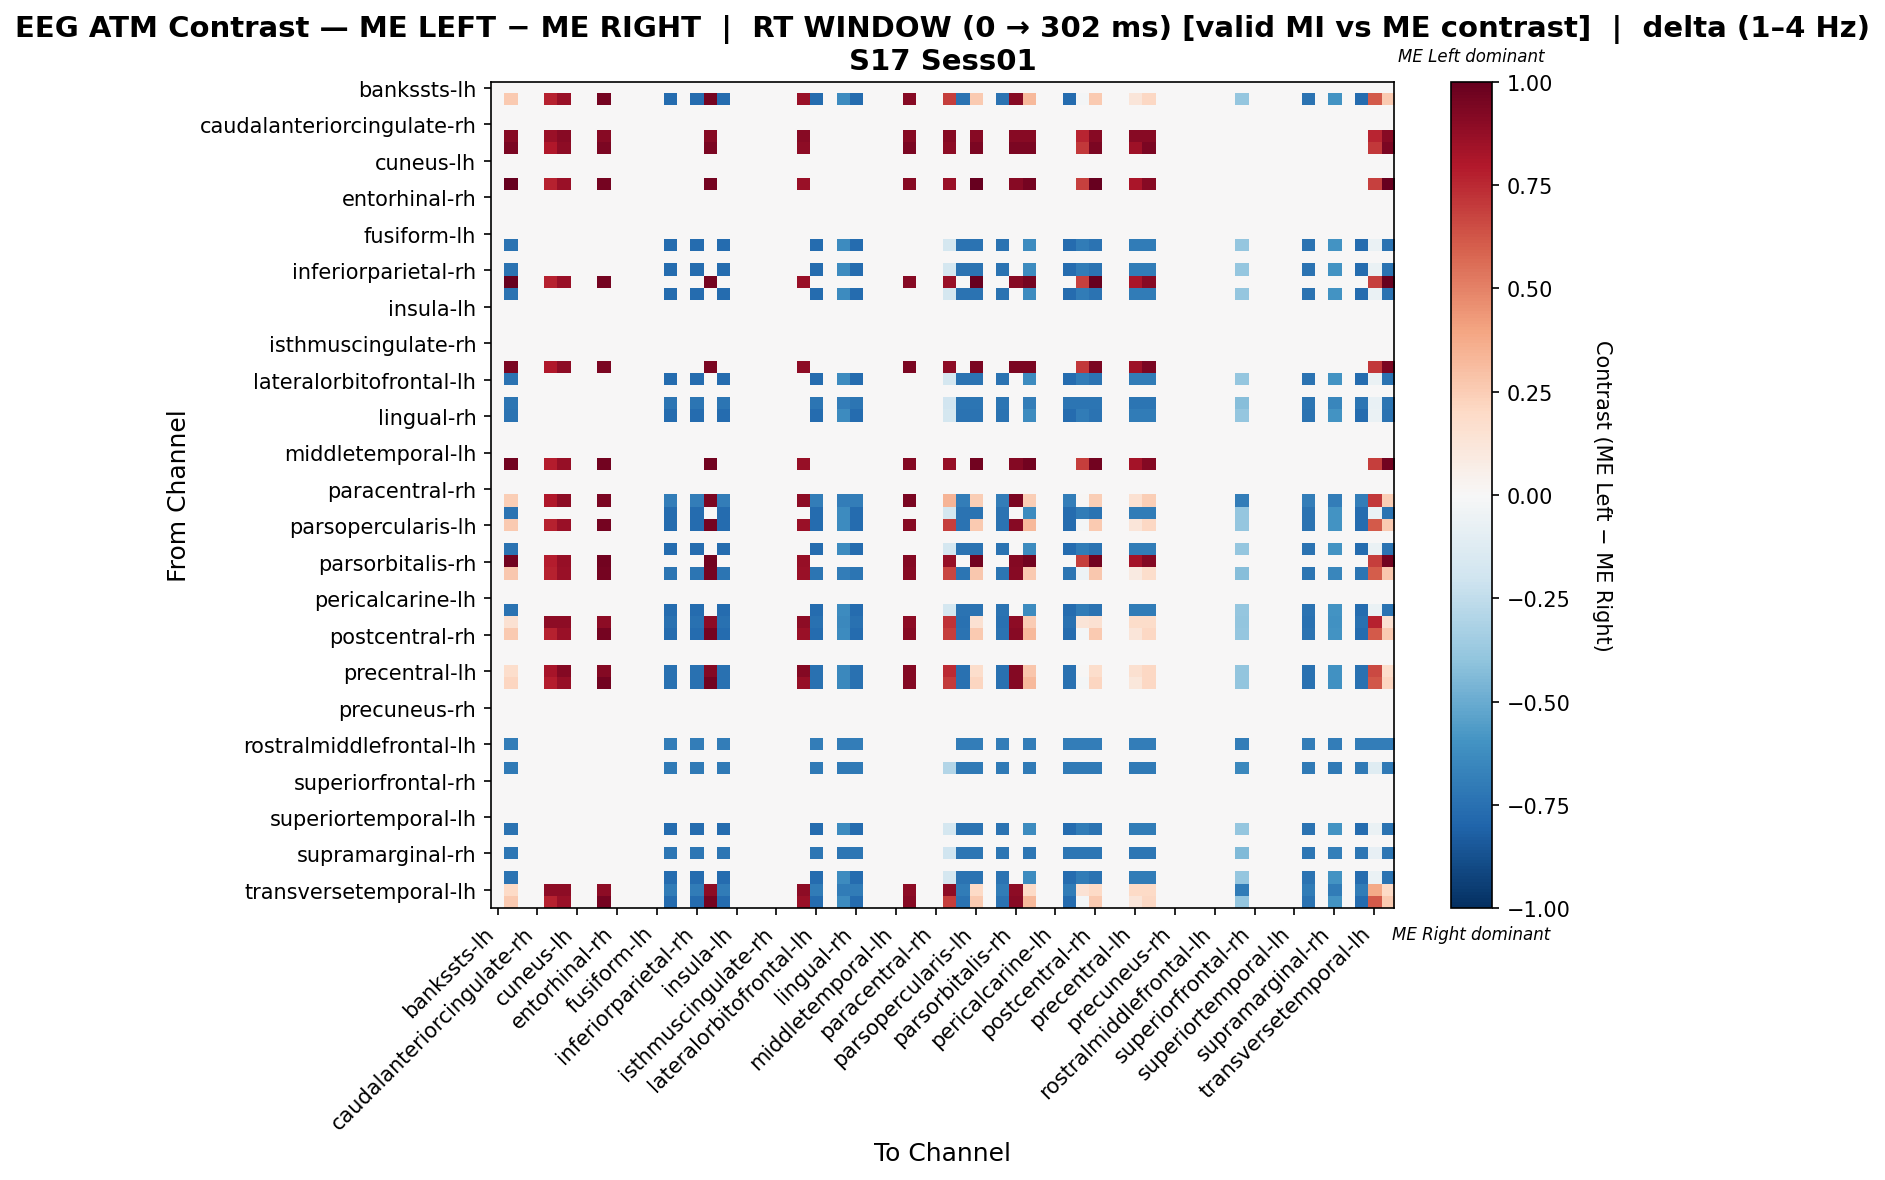

The file beside this chart, header and first rows:
, bankssts-lh, bankssts-rh, caudalanteriorcingulate-lh, caudalanteriorcingulate-rh, caudalmiddlefrontal-lh, caudalmiddlefrontal-rh, cuneus-lh, cuneus-rh, entorhinal-lh, entorhinal-rh, frontalpole-lh, frontalpole-rh, fusiform-lh, fusiform-rh, inferiorparietal-lh, inferiorparietal-rh, inferiortemporal-lh, inferiortemporal-rh, insula-lh, insula-rh, isthmuscingulate-lh, isthmuscingulate-rh, lateraloccipital-lh
bankssts-lh, 0.0, 0.0, 0.0, 0.0, 0.0, 0.0, 0.0, 0.0, 0.0, 0.0, 0.0, 0.0, 0.0, 0.0, 0.0, 0.0, 0.0, 0.0, 0.0, 0.0, 0.0, 0.0, 0.0
bankssts-rh, 0.0, 0.2642, 0.0, 0.0, 0.7727, 0.8636, 0.0, 0.0, 0.9545, 0.0, 0.0, 0.0, 0.0, -0.7708, 0.0, -0.7708, 0.9545, -0.7708, 0.0, 0.0, 0.0, 0.0, 0.0
caudalanteriorcingulate-lh, 0.0, 0.0, 0.0, 0.0, 0.0, 0.0, 0.0, 0.0, 0.0, 0.0, 0.0, 0.0, 0.0, 0.0, 0.0, 0.0, 0.0, 0.0, 0.0, 0.0, 0.0, 0.0, 0.0
caudalanteriorcingulate-rh, 0.0, 0.0, 0.0, 0.0, 0.0, 0.0, 0.0, 0.0, 0.0, 0.0, 0.0, 0.0, 0.0, 0.0, 0.0, 0.0, 0.0, 0.0, 0.0, 0.0, 0.0, 0.0, 0.0
caudalmiddlefrontal-lh, 0.0, 0.9112, 0.0, 0.0, 0.8606, 0.9112, 0.0, 0.0, 0.9112, 0.0, 0.0, 0.0, 0.0, 0.0, 0.0, 0.0, 0.9112, 0.0, 0.0, 0.0, 0.0, 0.0, 0.0
caudalmiddlefrontal-rh, 0.0, 0.9401, 0.0, 0.0, 0.7991, 0.8931, 0.0, 0.0, 0.9401, 0.0, 0.0, 0.0, 0.0, 0.0, 0.0, 0.0, 0.9401, 0.0, 0.0, 0.0, 0.0, 0.0, 0.0
cuneus-lh, 0.0, 0.0, 0.0, 0.0, 0.0, 0.0, 0.0, 0.0, 0.0, 0.0, 0.0, 0.0, 0.0, 0.0, 0.0, 0.0, 0.0, 0.0, 0.0, 0.0, 0.0, 0.0, 0.0
cuneus-rh, 0.0, 0.0, 0.0, 0.0, 0.0, 0.0, 0.0, 0.0, 0.0, 0.0, 0.0, 0.0, 0.0, 0.0, 0.0, 0.0, 0.0, 0.0, 0.0, 0.0, 0.0, 0.0, 0.0
entorhinal-lh, 0.0, 1.0, 0.0, 0.0, 0.7727, 0.8636, 0.0, 0.0, 0.9545, 0.0, 0.0, 0.0, 0.0, 0.0, 0.0, 0.0, 0.9545, 0.0, 0.0, 0.0, 0.0, 0.0, 0.0
entorhinal-rh, 0.0, 0.0, 0.0, 0.0, 0.0, 0.0, 0.0, 0.0, 0.0, 0.0, 0.0, 0.0, 0.0, 0.0, 0.0, 0.0, 0.0, 0.0, 0.0, 0.0, 0.0, 0.0, 0.0
frontalpole-lh, 0.0, 0.0, 0.0, 0.0, 0.0, 0.0, 0.0, 0.0, 0.0, 0.0, 0.0, 0.0, 0.0, 0.0, 0.0, 0.0, 0.0, 0.0, 0.0, 0.0, 0.0, 0.0, 0.0
frontalpole-rh, 0.0, 0.0, 0.0, 0.0, 0.0, 0.0, 0.0, 0.0, 0.0, 0.0, 0.0, 0.0, 0.0, 0.0, 0.0, 0.0, 0.0, 0.0, 0.0, 0.0, 0.0, 0.0, 0.0
fusiform-lh, 0.0, 0.0, 0.0, 0.0, 0.0, 0.0, 0.0, 0.0, 0.0, 0.0, 0.0, 0.0, 0.0, 0.0, 0.0, 0.0, 0.0, 0.0, 0.0, 0.0, 0.0, 0.0, 0.0
fusiform-rh, 0.0, -0.7358, 0.0, 0.0, 0.0, 0.0, 0.0, 0.0, 0.0, 0.0, 0.0, 0.0, 0.0, -0.7708, 0.0, -0.7708, 0.0, -0.7708, 0.0, 0.0, 0.0, 0.0, 0.0
inferiorparietal-lh, 0.0, 0.0, 0.0, 0.0, 0.0, 0.0, 0.0, 0.0, 0.0, 0.0, 0.0, 0.0, 0.0, 0.0, 0.0, 0.0, 0.0, 0.0, 0.0, 0.0, 0.0, 0.0, 0.0
inferiorparietal-rh, 0.0, -0.7358, 0.0, 0.0, 0.0, 0.0, 0.0, 0.0, 0.0, 0.0, 0.0, 0.0, 0.0, -0.7708, 0.0, -0.7708, 0.0, -0.7708, 0.0, 0.0, 0.0, 0.0, 0.0
inferiortemporal-lh, 0.0, 1.0, 0.0, 0.0, 0.7727, 0.8636, 0.0, 0.0, 0.9545, 0.0, 0.0, 0.0, 0.0, 0.0, 0.0, 0.0, 0.9545, 0.0, 0.0, 0.0, 0.0, 0.0, 0.0
inferiortemporal-rh, 0.0, -0.7358, 0.0, 0.0, 0.0, 0.0, 0.0, 0.0, 0.0, 0.0, 0.0, 0.0, 0.0, -0.7708, 0.0, -0.7708, 0.0, -0.7708, 0.0, 0.0, 0.0, 0.0, 0.0
insula-lh, 0.0, 0.0, 0.0, 0.0, 0.0, 0.0, 0.0, 0.0, 0.0, 0.0, 0.0, 0.0, 0.0, 0.0, 0.0, 0.0, 0.0, 0.0, 0.0, 0.0, 0.0, 0.0, 0.0
insula-rh, 0.0, 0.0, 0.0, 0.0, 0.0, 0.0, 0.0, 0.0, 0.0, 0.0, 0.0, 0.0, 0.0, 0.0, 0.0, 0.0, 0.0, 0.0, 0.0, 0.0, 0.0, 0.0, 0.0
isthmuscingulate-lh, 0.0, 0.0, 0.0, 0.0, 0.0, 0.0, 0.0, 0.0, 0.0, 0.0, 0.0, 0.0, 0.0, 0.0, 0.0, 0.0, 0.0, 0.0, 0.0, 0.0, 0.0, 0.0, 0.0
isthmuscingulate-rh, 0.0, 0.0, 0.0, 0.0, 0.0, 0.0, 0.0, 0.0, 0.0, 0.0, 0.0, 0.0, 0.0, 0.0, 0.0, 0.0, 0.0, 0.0, 0.0, 0.0, 0.0, 0.0, 0.0
lateraloccipital-lh, 0.0, 0.0, 0.0, 0.0, 0.0, 0.0, 0.0, 0.0, 0.0, 0.0, 0.0, 0.0, 0.0, 0.0, 0.0, 0.0, 0.0, 0.0, 0.0, 0.0, 0.0, 0.0, 0.0
lateraloccipital-rh, 0.0, 0.9401, 0.0, 0.0, 0.7991, 0.8931, 0.0, 0.0, 0.9401, 0.0, 0.0, 0.0, 0.0, 0.0, 0.0, 0.0, 0.9401, 0.0, 0.0, 0.0, 0.0, 0.0, 0.0
lateralorbitofrontal-lh, 0.0, -0.7358, 0.0, 0.0, 0.0, 0.0, 0.0, 0.0, 0.0, 0.0, 0.0, 0.0, 0.0, -0.7708, 0.0, -0.7708, 0.0, -0.7708, 0.0, 0.0, 0.0, 0.0, 0.0
lateralorbitofrontal-rh, 0.0, 0.0, 0.0, 0.0, 0.0, 0.0, 0.0, 0.0, 0.0, 0.0, 0.0, 0.0, 0.0, 0.0, 0.0, 0.0, 0.0, 0.0, 0.0, 0.0, 0.0, 0.0, 0.0
lingual-lh, 0.0, -0.7299, 0.0, 0.0, 0.0, 0.0, 0.0, 0.0, 0.0, 0.0, 0.0, 0.0, 0.0, -0.7299, 0.0, -0.7299, 0.0, -0.7299, 0.0, 0.0, 0.0, 0.0, 0.0
lingual-rh, 0.0, -0.7358, 0.0, 0.0, 0.0, 0.0, 0.0, 0.0, 0.0, 0.0, 0.0, 0.0, 0.0, -0.7708, 0.0, -0.7708, 0.0, -0.7708, 0.0, 0.0, 0.0, 0.0, 0.0
medialorbitofrontal-lh, 0.0, 0.0, 0.0, 0.0, 0.0, 0.0, 0.0, 0.0, 0.0, 0.0, 0.0, 0.0, 0.0, 0.0, 0.0, 0.0, 0.0, 0.0, 0.0, 0.0, 0.0, 0.0, 0.0
medialorbitofrontal-rh, 0.0, 0.0, 0.0, 0.0, 0.0, 0.0, 0.0, 0.0, 0.0, 0.0, 0.0, 0.0, 0.0, 0.0, 0.0, 0.0, 0.0, 0.0, 0.0, 0.0, 0.0, 0.0, 0.0
middletemporal-lh, 0.0, 0.0, 0.0, 0.0, 0.0, 0.0, 0.0, 0.0, 0.0, 0.0, 0.0, 0.0, 0.0, 0.0, 0.0, 0.0, 0.0, 0.0, 0.0, 0.0, 0.0, 0.0, 0.0
middletemporal-rh, 0.0, 0.9662, 0.0, 0.0, 0.7821, 0.8741, 0.0, 0.0, 0.9662, 0.0, 0.0, 0.0, 0.0, 0.0, 0.0, 0.0, 0.9662, 0.0, 0.0, 0.0, 0.0, 0.0, 0.0
paracentral-lh, 0.0, 0.0, 0.0, 0.0, 0.0, 0.0, 0.0, 0.0, 0.0, 0.0, 0.0, 0.0, 0.0, 0.0, 0.0, 0.0, 0.0, 0.0, 0.0, 0.0, 0.0, 0.0, 0.0
paracentral-rh, 0.0, 0.0, 0.0, 0.0, 0.0, 0.0, 0.0, 0.0, 0.0, 0.0, 0.0, 0.0, 0.0, 0.0, 0.0, 0.0, 0.0, 0.0, 0.0, 0.0, 0.0, 0.0, 0.0
parahippocampal-lh, 0.0, 0.2458, 0.0, 0.0, 0.7991, 0.8931, 0.0, 0.0, 0.9401, 0.0, 0.0, 0.0, 0.0, -0.6943, 0.0, -0.6943, 0.9401, -0.6943, 0.0, 0.0, 0.0, 0.0, 0.0
parahippocampal-rh, 0.0, -0.7358, 0.0, 0.0, 0.0, 0.0, 0.0, 0.0, 0.0, 0.0, 0.0, 0.0, 0.0, -0.7708, 0.0, -0.7708, 0.0, -0.7708, 0.0, 0.0, 0.0, 0.0, 0.0
parsopercularis-lh, 0.0, 0.2642, 0.0, 0.0, 0.7727, 0.8636, 0.0, 0.0, 0.9545, 0.0, 0.0, 0.0, 0.0, -0.7708, 0.0, -0.7708, 0.9545, -0.7708, 0.0, 0.0, 0.0, 0.0, 0.0
parsopercularis-rh, 0.0, 0.0, 0.0, 0.0, 0.0, 0.0, 0.0, 0.0, 0.0, 0.0, 0.0, 0.0, 0.0, 0.0, 0.0, 0.0, 0.0, 0.0, 0.0, 0.0, 0.0, 0.0, 0.0
parsorbitalis-lh, 0.0, -0.7358, 0.0, 0.0, 0.0, 0.0, 0.0, 0.0, 0.0, 0.0, 0.0, 0.0, 0.0, -0.7708, 0.0, -0.7708, 0.0, -0.7708, 0.0, 0.0, 0.0, 0.0, 0.0
parsorbitalis-rh, 0.0, 0.9662, 0.0, 0.0, 0.7821, 0.8741, 0.0, 0.0, 0.9662, 0.0, 0.0, 0.0, 0.0, 0.0, 0.0, 0.0, 0.9662, 0.0, 0.0, 0.0, 0.0, 0.0, 0.0
parstriangularis-lh, 0.0, 0.2701, 0.0, 0.0, 0.7727, 0.8636, 0.0, 0.0, 0.9545, 0.0, 0.0, 0.0, 0.0, -0.7299, 0.0, -0.7299, 0.9545, -0.7299, 0.0, 0.0, 0.0, 0.0, 0.0
parstriangularis-rh, 0.0, 0.0, 0.0, 0.0, 0.0, 0.0, 0.0, 0.0, 0.0, 0.0, 0.0, 0.0, 0.0, 0.0, 0.0, 0.0, 0.0, 0.0, 0.0, 0.0, 0.0, 0.0, 0.0
pericalcarine-lh, 0.0, 0.0, 0.0, 0.0, 0.0, 0.0, 0.0, 0.0, 0.0, 0.0, 0.0, 0.0, 0.0, 0.0, 0.0, 0.0, 0.0, 0.0, 0.0, 0.0, 0.0, 0.0, 0.0
pericalcarine-rh, 0.0, -0.7358, 0.0, 0.0, 0.0, 0.0, 0.0, 0.0, 0.0, 0.0, 0.0, 0.0, 0.0, -0.7708, 0.0, -0.7708, 0.0, -0.7708, 0.0, 0.0, 0.0, 0.0, 0.0
postcentral-lh, 0.0, 0.1491, 0.0, 0.0, 0.897, 0.897, 0.0, 0.0, 0.897, 0.0, 0.0, 0.0, 0.0, -0.7479, 0.0, -0.7479, 0.897, -0.7479, 0.0, 0.0, 0.0, 0.0, 0.0
postcentral-rh, 0.0, 0.2642, 0.0, 0.0, 0.7727, 0.8636, 0.0, 0.0, 0.9545, 0.0, 0.0, 0.0, 0.0, -0.7708, 0.0, -0.7708, 0.9545, -0.7708, 0.0, 0.0, 0.0, 0.0, 0.0
posteriorcingulate-lh, 0.0, 0.0, 0.0, 0.0, 0.0, 0.0, 0.0, 0.0, 0.0, 0.0, 0.0, 0.0, 0.0, 0.0, 0.0, 0.0, 0.0, 0.0, 0.0, 0.0, 0.0, 0.0, 0.0
posteriorcingulate-rh, 0.0, 0.0, 0.0, 0.0, 0.0, 0.0, 0.0, 0.0, 0.0, 0.0, 0.0, 0.0, 0.0, 0.0, 0.0, 0.0, 0.0, 0.0, 0.0, 0.0, 0.0, 0.0, 0.0
precentral-lh, 0.0, 0.1739, 0.0, 0.0, 0.8247, 0.9218, 0.0, 0.0, 0.9218, 0.0, 0.0, 0.0, 0.0, -0.7479, 0.0, -0.7479, 0.9218, -0.7479, 0.0, 0.0, 0.0, 0.0, 0.0
precentral-rh, 0.0, 0.2182, 0.0, 0.0, 0.7821, 0.8741, 0.0, 0.0, 0.9662, 0.0, 0.0, 0.0, 0.0, -0.7479, 0.0, -0.7479, 0.9662, -0.7479, 0.0, 0.0, 0.0, 0.0, 0.0
precuneus-lh, 0.0, 0.0, 0.0, 0.0, 0.0, 0.0, 0.0, 0.0, 0.0, 0.0, 0.0, 0.0, 0.0, 0.0, 0.0, 0.0, 0.0, 0.0, 0.0, 0.0, 0.0, 0.0, 0.0
precuneus-rh, 0.0, 0.0, 0.0, 0.0, 0.0, 0.0, 0.0, 0.0, 0.0, 0.0, 0.0, 0.0, 0.0, 0.0, 0.0, 0.0, 0.0, 0.0, 0.0, 0.0, 0.0, 0.0, 0.0
rostralanteriorcingulate-lh, 0.0, 0.0, 0.0, 0.0, 0.0, 0.0, 0.0, 0.0, 0.0, 0.0, 0.0, 0.0, 0.0, 0.0, 0.0, 0.0, 0.0, 0.0, 0.0, 0.0, 0.0, 0.0, 0.0
rostralanteriorcingulate-rh, 0.0, 0.0, 0.0, 0.0, 0.0, 0.0, 0.0, 0.0, 0.0, 0.0, 0.0, 0.0, 0.0, 0.0, 0.0, 0.0, 0.0, 0.0, 0.0, 0.0, 0.0, 0.0, 0.0
rostralmiddlefrontal-lh, 0.0, -0.688, 0.0, 0.0, 0.0, 0.0, 0.0, 0.0, 0.0, 0.0, 0.0, 0.0, 0.0, -0.688, 0.0, -0.688, 0.0, -0.688, 0.0, 0.0, 0.0, 0.0, 0.0
rostralmiddlefrontal-rh, 0.0, 0.0, 0.0, 0.0, 0.0, 0.0, 0.0, 0.0, 0.0, 0.0, 0.0, 0.0, 0.0, 0.0, 0.0, 0.0, 0.0, 0.0, 0.0, 0.0, 0.0, 0.0, 0.0
superiorfrontal-lh, 0.0, -0.704, 0.0, 0.0, 0.0, 0.0, 0.0, 0.0, 0.0, 0.0, 0.0, 0.0, 0.0, -0.704, 0.0, -0.704, 0.0, -0.704, 0.0, 0.0, 0.0, 0.0, 0.0
superiorfrontal-rh, 0.0, 0.0, 0.0, 0.0, 0.0, 0.0, 0.0, 0.0, 0.0, 0.0, 0.0, 0.0, 0.0, 0.0, 0.0, 0.0, 0.0, 0.0, 0.0, 0.0, 0.0, 0.0, 0.0
superiorparietal-lh, 0.0, 0.0, 0.0, 0.0, 0.0, 0.0, 0.0, 0.0, 0.0, 0.0, 0.0, 0.0, 0.0, 0.0, 0.0, 0.0, 0.0, 0.0, 0.0, 0.0, 0.0, 0.0, 0.0
superiorparietal-rh, 0.0, 0.0, 0.0, 0.0, 0.0, 0.0, 0.0, 0.0, 0.0, 0.0, 0.0, 0.0, 0.0, 0.0, 0.0, 0.0, 0.0, 0.0, 0.0, 0.0, 0.0, 0.0, 0.0
... 8 more rows
